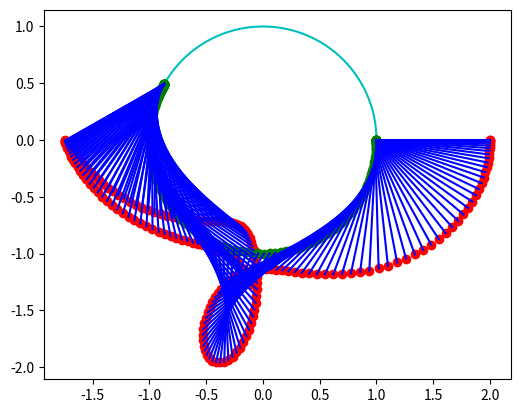

The script that saved this image:
# -*- coding: utf-8 -*-
"""
Created on Sat May 21 08:59:06 2016

[redacted]
"""
import numpy as np
from scipy.integrate import odeint
import matplotlib.pyplot as plt
# movimiento de un pendulo amarrado a un disco que gira.

# la = radio del disco que gira
# lb = largo del pendulo amarrado al disco 
# m = masa del objeto del pendulo
# I momento de inercia del disco que gira
# g = gravedad
# y1 = angulo de rotacion del disco
# y2 = angulo de rotacion del pendulo

###############################
# ingreso de valores de los parametros del problema
la = 1.0
lb = 1.0
I = 5.0
m = 1.0
g = 10.0
param = [la, lb, I, m, g]
################################

def b1(y):
    c = -la*lb*np.sin(y[0]-y[1])*y[3]*y[3] + g*la*np.sin(y[0])
    return c

def b2(y):
    c = la*lb*np.sin(y[0]-y[1])*y[2]*y[2] + g*lb*np.sin(y[1])
    return c

def deter(y):
    c = ( I/m + la*la*np.sin(y[0]-y[1])*np.sin(y[0]-y[1]) ) * lb*lb
    return c

def f3(y):
    c = lb*lb * b1(y) - la*lb*np.cos(y[0]-y[1]) * b2(y)
    c = c / deter(y)
    return c

def f4(y):
    c = - la*lb*np.cos(y[0]-y[1]) * b1(y) + (I/m+la*la)*b2(y)
    c = c /deter(y)
    return c

# condicion inicial, supongamos parte en forma horizontal
alfa = np.pi/2 
beta = np.pi/2
gama = 0.0
eta  = 0.0
y0 = np.array( [ alfa , beta , gama , eta ] )
t = np.linspace(0, 4, 201)

def pend(y,t):
    dydt = [ y[2] , y[3] , f3(y), f4(y) ]
    return dydt
    
sol = odeint(pend, y0, t)

xb = la*np.sin(sol[:,0]) + lb * np.sin( sol[:,1])
zb = la * np.cos(sol[:,0]) + lb * np.cos( sol[:,1])

xa = la*np.sin(sol[:,0])
za = la * np.cos(sol[:,0])

fig = plt.figure()
theta = np.linspace(0.0,2*np.pi,361)
xc = la*np.cos(theta) ; zc = la*np.sin(theta)
plt.axes().set_aspect('equal')
plt.plot(xc,zc, 'c-')
plt.plot(xb,zb, 'ro')
plt.plot(xa,za, 'go')
#fig = plt.figure()
for i in range(len(t)):
    plt.plot([xa[i],xb[i]],[za[i],zb[i]], 'b-')
    
plt.show()

 